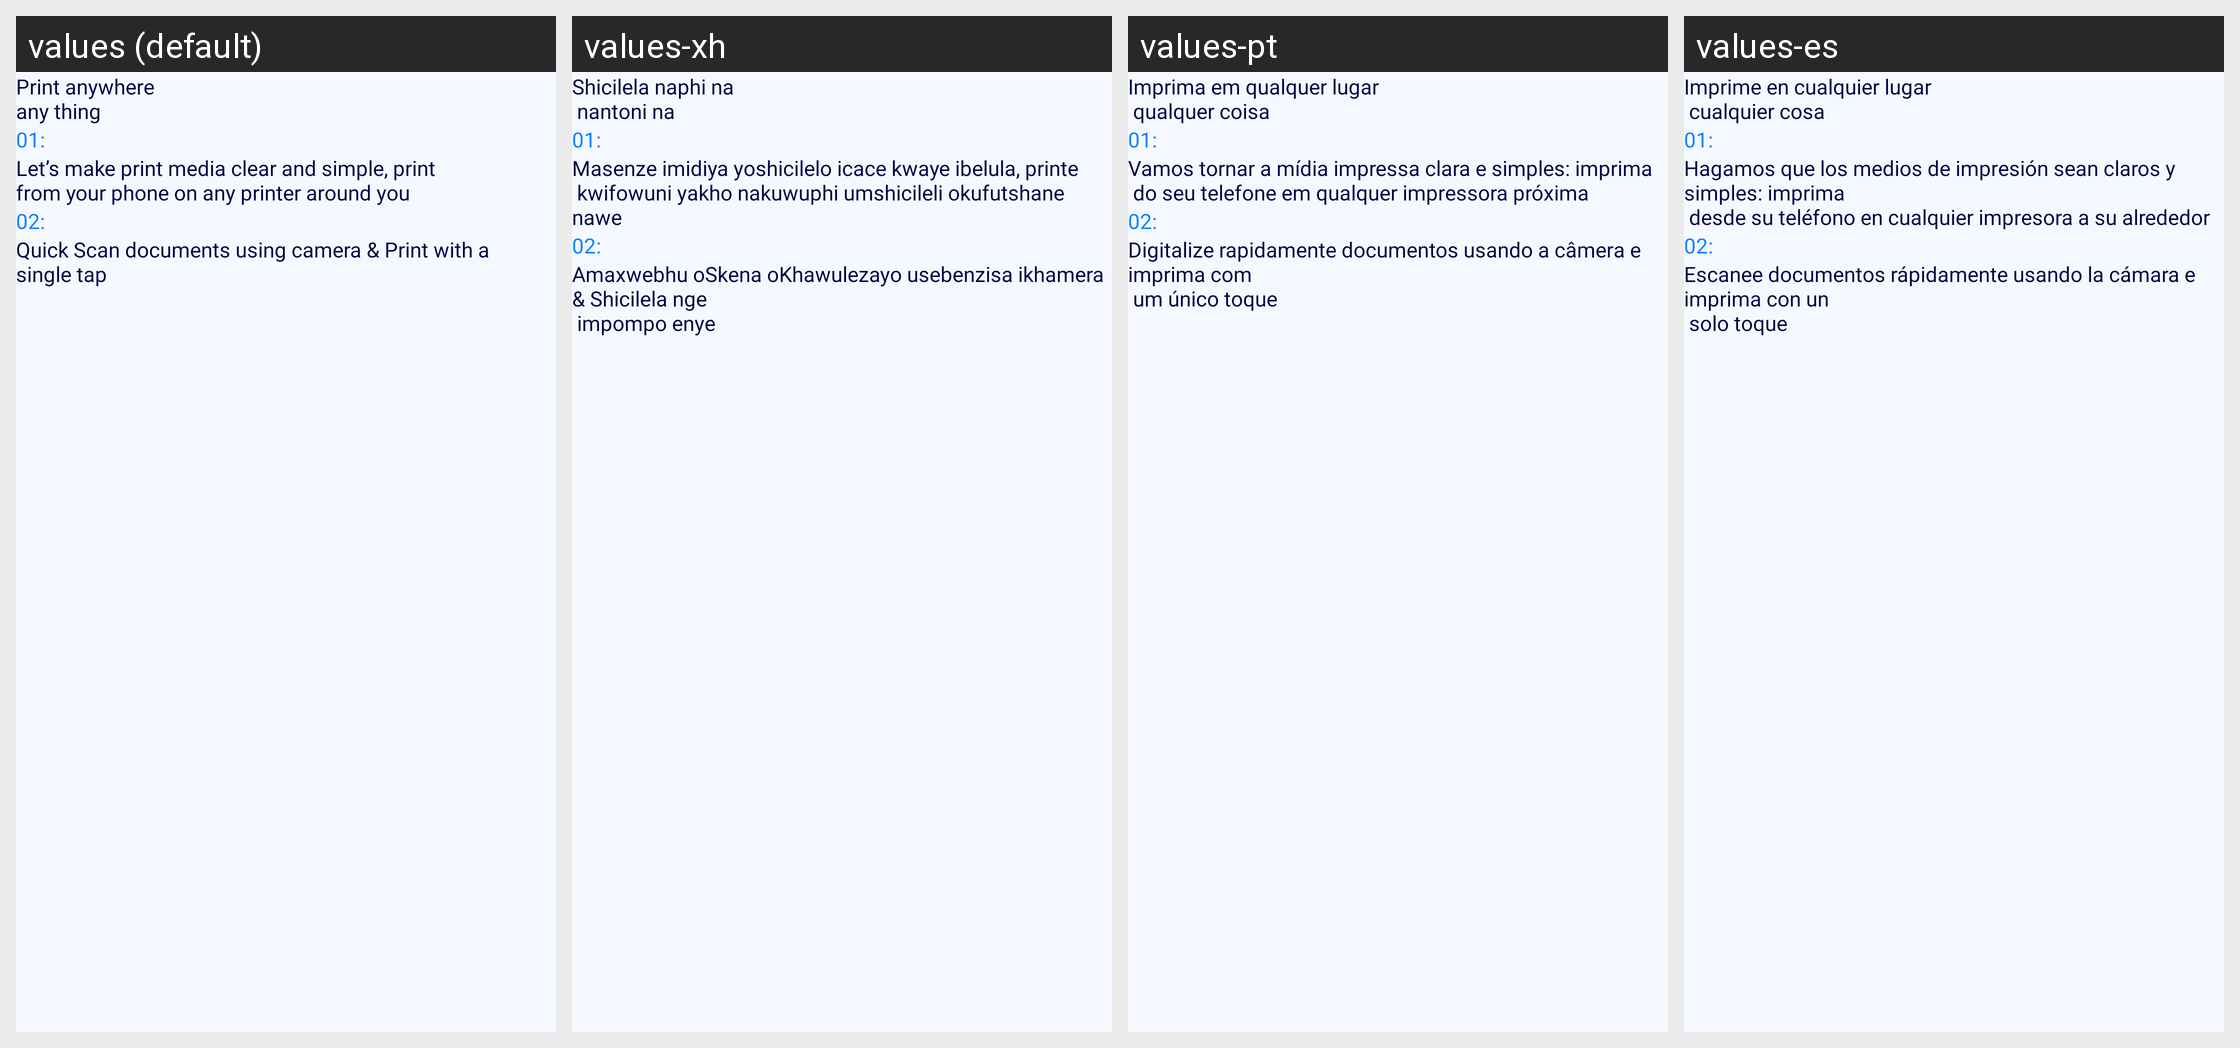

For this localized Android screen grid, give each drawn string resource with its value in every locale shown.
Android screen res/layout/fragment_on_boarding.xml rendered under 4 locales, left to right: values (default), values-xh, values-pt, values-es. Device: Nexus 5 (rendered at 1080×1920; each locale shown at half size, 540×960, under a caption strip naming it); theme Theme.SmartPrinter.
Other locales in the repository, not shown: values-fr, values-vi, values-zh-rCN.
Strings drawn on this screen, with the default value and each locale's value (text and hints the layout hard-codes, and strings that could not be matched under every locale, appear in the picture but are not listed):

print_anywhere_any_thing
  values: Print anywhere
      any thing
  values-xh: Shicilela naphi na 
       nantoni na
  values-pt: Imprima em qualquer lugar 
       qualquer coisa
  values-es: Imprime en cualquier lugar 
       cualquier cosa

_01
  values: 01:
  values-xh: 01:
  values-pt: 01:
  values-es: 01:

ans1
  values: Let’s make print media clear and simple, print
      from your phone on any printer around you
  values-xh: Masenze imidiya yoshicilelo icace kwaye ibelula, printe 
       kwifowuni yakho nakuwuphi umshicileli okufutshane nawe
  values-pt: Vamos tornar a mídia impressa clara e simples: imprima 
       do seu telefone em qualquer impressora próxima
  values-es: Hagamos que los medios de impresión sean claros y simples: imprima 
       desde su teléfono en cualquier impresora a su alrededor

_02
  values: 02:
  values-xh: 02:
  values-pt: 02:
  values-es: 02:

ans2
  values: Quick Scan documents using camera & Print with a
      single tap
  values-xh: Amaxwebhu oSkena oKhawulezayo usebenzisa ikhamera & Shicilela nge 
       impompo enye
  values-pt: Digitalize rapidamente documentos usando a câmera e imprima com 
       um único toque
  values-es: Escanee documentos rápidamente usando la cámara e imprima con un 
       solo toque
